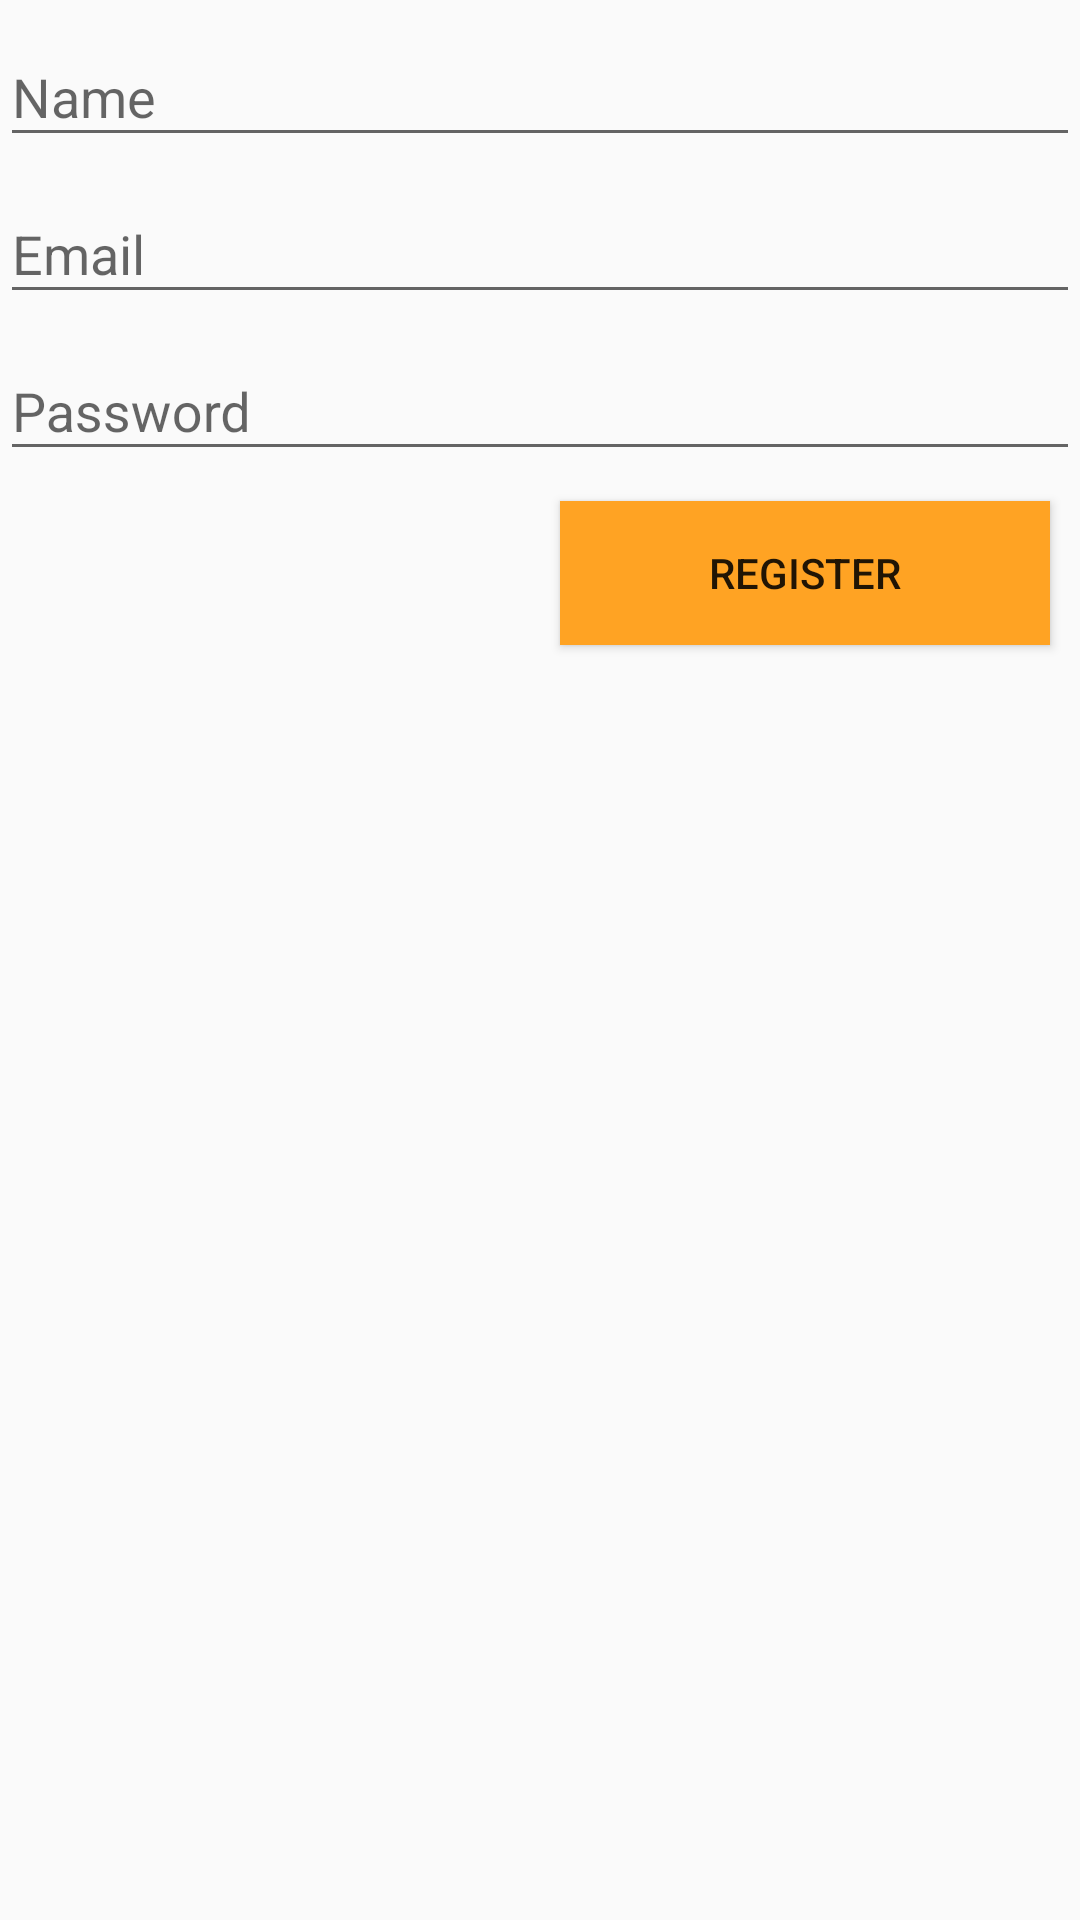

Reconstruct the res/layout file that produces this screen, plus the resources it refers to.
<!-- AndroidManifest.xml: application theme AppTheme -->
<!-- res/layout/activity_register.xml -->
<?xml version="1.0" encoding="utf-8"?>
<LinearLayout
  xmlns:android="http://schemas.android.com/apk/res/android"
  xmlns:app="http://schemas.android.com/apk/res-auto"
  xmlns:tools="http://schemas.android.com/tools"
  android:layout_width="match_parent"
  android:orientation="vertical"
  android:layout_height="match_parent"
  tools:context=".UserSign.RegisterActivity"
  android:layout_margin="10dp">

  <com.google.android.material.textfield.TextInputLayout
    android:layout_width="match_parent"
    android:layout_height="wrap_content">

    <com.google.android.material.textfield.TextInputEditText
      android:layout_width="match_parent"
      android:layout_height="wrap_content"
      android:hint="Name"
      android:id="@+id/input_reg_name"/>
  </com.google.android.material.textfield.TextInputLayout>

  <com.google.android.material.textfield.TextInputLayout
    android:layout_width="match_parent"
    android:layout_height="wrap_content">

    <com.google.android.material.textfield.TextInputEditText
      android:layout_width="match_parent"
      android:layout_height="wrap_content"
      android:hint="Email"
      android:id="@+id/input_reg_email"
      android:ems="10"
      android:inputType="textEmailAddress"/>
  </com.google.android.material.textfield.TextInputLayout>

  <com.google.android.material.textfield.TextInputLayout
    android:layout_width="match_parent"
    android:layout_height="wrap_content">

    <com.google.android.material.textfield.TextInputEditText
      android:layout_width="match_parent"
      android:layout_height="wrap_content"
      android:hint="Password"
      android:id="@+id/input_reg_password"
      android:ems="10"
      android:inputType="textPassword"/>
  </com.google.android.material.textfield.TextInputLayout>


  <Button
    android:layout_width="wrap_content"
    android:layout_height="wrap_content"
    android:layout_gravity="end"
    android:layout_margin="10dp"
    android:text="Register"
    android:id="@+id/btn_reg"
    android:background="@color/colorAccent"
    android:ems="10"/>

</LinearLayout>
<!-- resources referenced by this layout -->
<resources>
  <color name="colorAccent">#ffa323</color>
  <style name="AppTheme" parent="Theme.AppCompat.Light.DarkActionBar">
      
      <item name="colorPrimary">#039BE5</item>
      <item name="colorPrimaryDark">#0288D1</item>
      <item name="colorAccent">@color/colorAccent</item>
    </style>
</resources>
